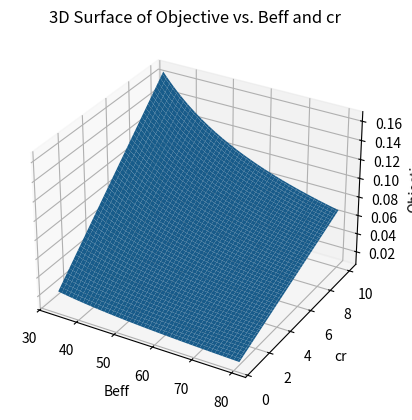
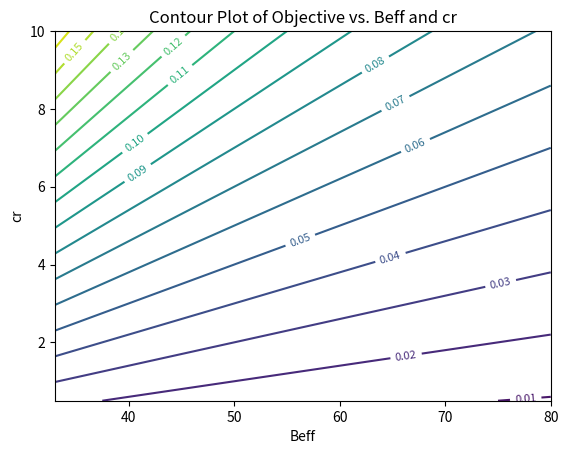

Generate these figures, in order, with matplotlib:
import numpy as np
import matplotlib.pyplot as plt
from mpl_toolkits.mplot3d import Axes3D

# Objective function
def objective(cr, beff, ct=1):
    return (ct + cr) / (2 * beff)

# Create grid for ct and cr
cr_vals = np.linspace(0.5, 10.0, 100)
beff_vals = np.linspace(33, 80, 100)
Beff, CR = np.meshgrid(beff_vals, cr_vals)
Z = objective(CR, Beff)

# 3D surface plot
fig = plt.figure()
ax = fig.add_subplot(111, projection='3d')
surf = ax.plot_surface(Beff, CR, Z, edgecolor='none')
ax.set_xlabel('Beff')
ax.set_ylabel('cr')
ax.set_zlabel('Objective')
ax.set_title('3D Surface of Objective vs. Beff and cr')

# Contour plot
fig2, ax2 = plt.subplots()
contours = ax2.contour(Beff, CR, Z, levels=15)
ax2.clabel(contours, inline=True, fontsize=8)
ax2.set_xlabel('Beff')
ax2.set_ylabel('cr')
ax2.set_title('Contour Plot of Objective vs. Beff and cr')

plt.show()
